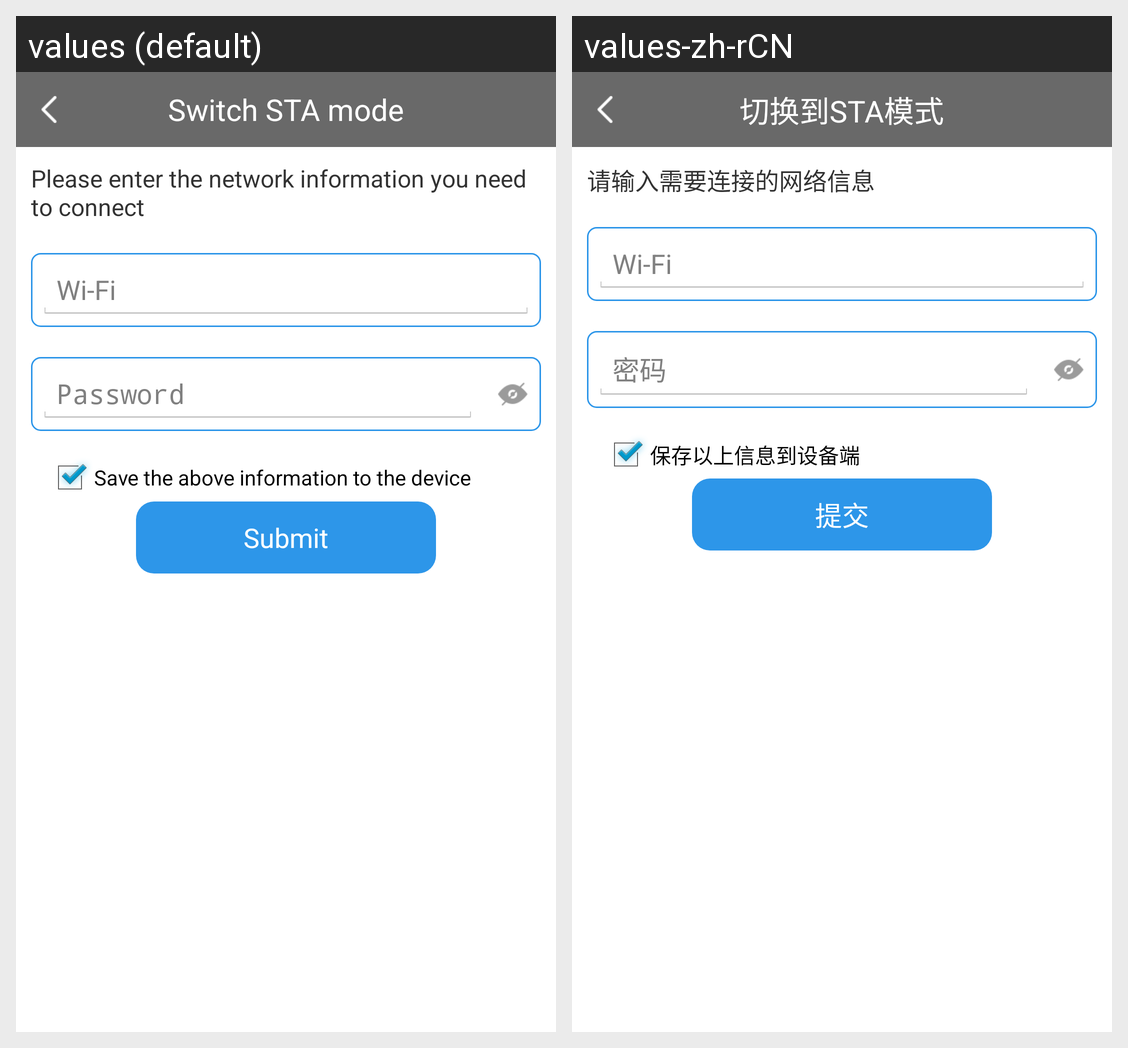

The same Android screen rendered under two of its app's locales, left to right. List the strings drawn on it with the default value and each locale's translation.
Android screen res/layout/fragment_device_sta_mode.xml rendered under 2 locales, left to right: values (default), values-zh-rCN. Device: Nexus 5 (rendered at 1080×1920; each locale shown at half size, 540×960, under a caption strip naming it); theme AppTheme.
Strings drawn on this screen, with the default value and each locale's value (text and hints the layout hard-codes, and strings that could not be matched under every locale, appear in the picture but are not listed):

switch_sta_mode
  values: Switch STA mode
  values-zh-rCN: 切换到STA模式

enter_sta_wifi_msg_tip
  values: Please enter the network information you need to connect
  values-zh-rCN: 请输入需要连接的网络信息

wifi
  values: Wi-Fi
  values-zh-rCN: Wi-Fi

password
  values: Password
  values-zh-rCN: 密码

save_station_msg
  values: Save the above information to the device
  values-zh-rCN: 保存以上信息到设备端

submit
  values: Submit
  values-zh-rCN: 提交
